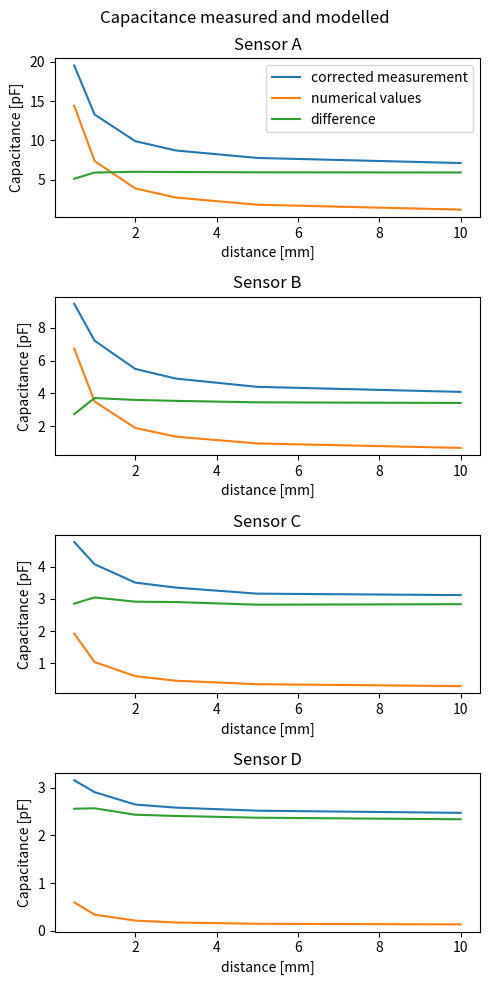

The matplotlib source for this figure:
#!/usr/bin/env python3
# -*- coding: utf-8 -*-
"""
Created on Sat Mar  9 13:40:56 2024

[redacted]
"""
import numpy as np
import matplotlib.pyplot as plt

"""
time to load the capacitor t = 0.69CR
hence the period is T = 2*t
measuring the frequency f = 1/T = 1/2t
we get t=1/2f
hence the capacitance is C = 1/(2*0.69Rf)
"""

#correcting for capacitance of the circuit itself

# Ohne Sensor, 0pF, 100 kO
#517.8, 97.99, 103
C_circuit_100k = 1/(2*0.69*100e3*517.8e3)*1e12 #pico Farad

# Ohne Sensor, 100 pF, 100 kO
#61.35, 55.97, 119
C_100pF_100k = 1/(2*0.69*100e3*61.35e3)*1e12

#with capacitance of the circuit being in series
C_100pF_100k_corrected = C_100pF_100k-C_circuit_100k
print('corrected measured capacitance, 100pF, 100kOhm: {}'.format(C_100pF_100k_corrected))



# Ohne Sensor, 100pF, 6.8kO
#833.5, 0, 90
C_100pF_6d8k = 1/(2*0.69*6.8e3*883.5e3)*1e12

# Ohne Sensor, 0pF, 6.8kO, Square wave destroyed (stil visible), bad sampling rate
#4500, 4349, 104
C_0pF_6d8k = 1/(2*0.69*6.8e3*4500e3)*1e12

#correcting the capacitance
C_100pF_6d8k_corrected = C_100pF_6d8k - C_0pF_6d8k
print('corrected measured capacitance, 100pF, 6.8kOhm: {}'.format(C_100pF_6d8k_corrected))



capacitance_correction = C_circuit_100k

#sensor A
# Abstand [mm], Mittelwert [kHz], std [Hz], n
A = np.array([
[10.0, 343.2, 0, 107],
[5.0, 333.0, 16.30, 104],
[3.0, 319.1, 0, 104],
[2.0, 303.3, 0, 105],
[1.0, 265.6, 0, 101],
[0.5, 216.3, 105.3, 104]])
A_open = np.array([1000, 363.7, 317.6, 107])
A_C_open = 1/(2*0.69*100e3*A_open[1]*1e3)*1e12 - capacitance_correction
print('corrected measured capacitance, A open, 100kOhm: {}'.format(A_C_open))






B = np.array([
[10.0,400.7, 0, 103],
[5.0, 394.0, 488.8, 105],
[3.0, 383.5, 0, 103],
[2.0, 371.9, 283.3, 106],
[1.0, 341.7, 225.0, 100],
[0.5, 308.9, 221.9, 102]])
B_open = np.array([1000, 423.3, 658.3, 113])
B_C_open = 1/(2*0.69*100e3*B_open[1]*1e3)*1e12 - capacitance_correction
print('corrected measured capacitance, B open, 100kOhm: {}'.format(B_C_open))


B_d = B[:,0]
B_C = 1/(2*0.69*100e3*B[:,1]*1e3)*1e12 - capacitance_correction


C = np.array([
[10.0, 423.4, 0, 104],
[5.0, 422.3, 120.4, 97],
[3.0, 417.7, 394.8, 104],
[2.0, 414.0, 0, 102],
[1.0, 400.9, 430.5, 103],
[0.5, 386.1, 267.6, 105]])
C_open = np.array([1000, 444.8, 431.2, 105])
C_C_open = 1/(2*0.69*100e3*C_open[1]*1e3)*1e12 - capacitance_correction
print('corrected measured capacitance, C open, 100kOhm: {}'.format(C_C_open))


C_d = C[:,0]
C_C = 1/(2*0.69*100e3*C[:,1]*1e3)*1e12 - capacitance_correction

D = np.array([
[10.0, 440.1, 28.44, 97],
[5.0, 438.9, 419.9, 105],
[3.0, 437.2, 0, 107],
[2.0, 435.5, 0, 105],
[1.0, 428.8, 152.3, 108],
[0.5, 422.6, 283.1, 98]])
D_open = np.array([1000, 459.9, 232.8, 105])
D_C_open = 1/(2*0.69*100e3*D_open[1]*1e3)*1e12 - capacitance_correction
#print('corrected measured capacitance, D open, 100kOhm: {}'.format(D_C_open))


#values from numerical model
dvalues = np.array([0.5,1,2,3,5,10])

measurements = np.empty((4,6),dtype = float)

A_measurement = 1/(2*0.69*100e3*A[:,1]*1e3)*1e12
measurements[0,:] = A_measurement[::-1]
B_measurement = 1/(2*0.69*100e3*B[:,1]*1e3)*1e12
measurements[1,:] = B_measurement[::-1]
C_measurement = 1/(2*0.69*100e3*C[:,1]*1e3)*1e12
measurements[2,:] = C_measurement[::-1]
D_measurement = 1/(2*0.69*100e3*D[:,1]*1e3)*1e12
measurements[3,:] = D_measurement[::-1]

measurements_corrected = measurements - capacitance_correction


numerical_values = np.array(
[[14.38175938,  7.3790932 ,  3.89097648,  2.73434873,  1.82487475,  1.19969803],
 [ 6.72982207,  3.49865729,  1.88985146,  1.35818809,  0.94472547,  0.67453665],
 [ 1.91964577,  1.03296774,  0.59384739,  0.4508662 ,  0.34379097,  0.28322917],
 [ 0.5955314,   0.33856777,  0.2135263,   0.17431424,  0.14695552,  0.13464536]
 ]
)

sensors = np.array(['A', 'B', 'C', 'D'])
deviation = measurements_corrected-numerical_values

fig, axes = plt.subplots(4, 1, figsize=(5, 10))

for i, ax in enumerate(axes):
    ax.plot(dvalues, measurements_corrected[i,:], label='corrected measurement')
    ax.plot(dvalues, numerical_values[i,:], label='numerical values')
    ax.plot(dvalues, deviation[i,:], label='difference')
    ax.set_title('Sensor {}'.format(sensors[i]))
    ax.set_xlabel('distance [mm]')
    ax.set_ylabel('Capacitance [pF]')
    if i == 0:
        ax.legend()

fig.suptitle('Capacitance measured and modelled')
fig.tight_layout()
fig.savefig('measurements.pdf')